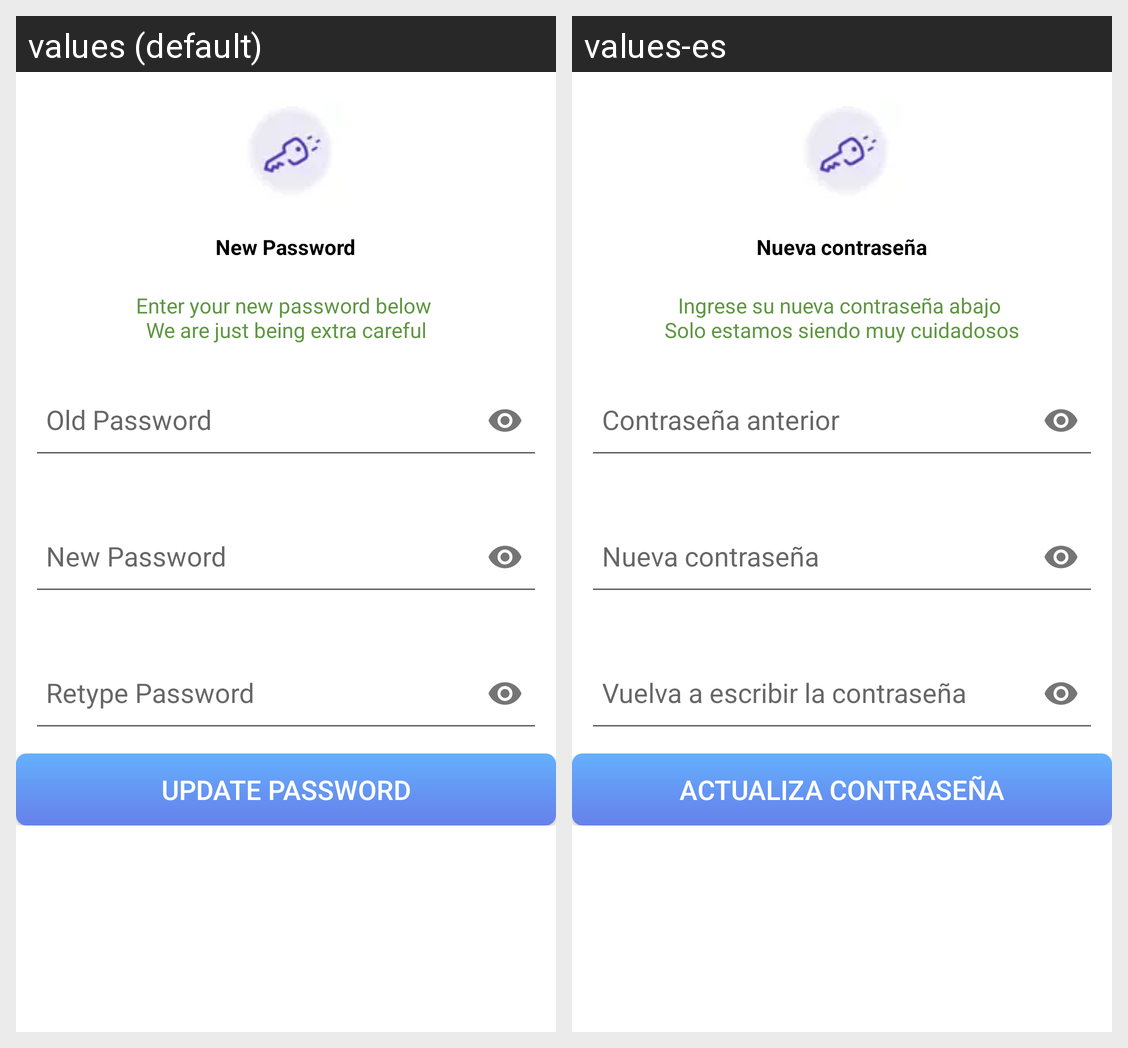

The Android screen above is rendered under two locales of the same app. Produce the string resources it draws, with the default and per-locale values.
Android screen res/layout/fragment_update_password.xml rendered under 2 locales, left to right: values (default), values-es. Device: Nexus 5 (rendered at 1080×1920; each locale shown at half size, 540×960, under a caption strip naming it); theme AppTheme.NoActionBar.
Strings drawn on this screen, with the default value and each locale's value (text and hints the layout hard-codes, and strings that could not be matched under every locale, appear in the picture but are not listed):

newpass
  values: New Password
  values-es: Nueva contraseña

enternew
  values: Enter your new password below 
      We are just being extra careful
  values-es: Ingrese su nueva contraseña abajo 
      Solo estamos siendo muy cuidadosos

old_password
  values: Old Password
  values-es: Contraseña anterior

retype
  values: Retype Password
  values-es: Vuelva a escribir la contraseña

update_password
  values: Update Password
  values-es: Actualiza contraseña
